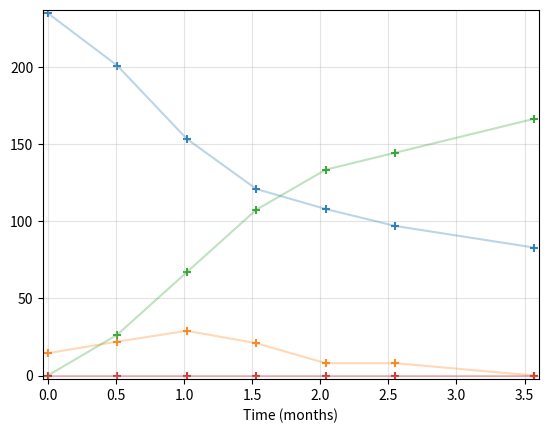

Recreate this plot in Python.
# below will be the use of William Mompessons's parish records, which effectively forms a closed system
import numpy as np 
import matplotlib.pyplot as plt

t = ([0, 0.51, 1.02, 1.53, 2.04, 2.55, 3.57]) # months
s = [235, 201, 153.5, 121, 108, 97, 83] # susceptible
i = [14.5, 22, 29, 21, 8, 8, 0] # infected
d = [0, 26.5, 67, 107.5, 133.5, 144.5, 166.5] # death
r = [0] * len(t) # recovered

sidr = [s,i,d,r]
for q in sidr:
    plt.scatter(t, q, marker = '+', alpha=0.9)
    plt.plot(t, q, alpha=0.3)

errx = (np.array(t).max() - 0) * 0.01
erry = (np.array(sidr).max() - 0) * 0.01
plt.xlim(0-errx, np.array(t).max()+errx)
plt.ylim(0-erry, np.array(sidr).max()+erry)
plt.grid(alpha=.35)

plt.xlabel("Time (months)")
plt.show()
